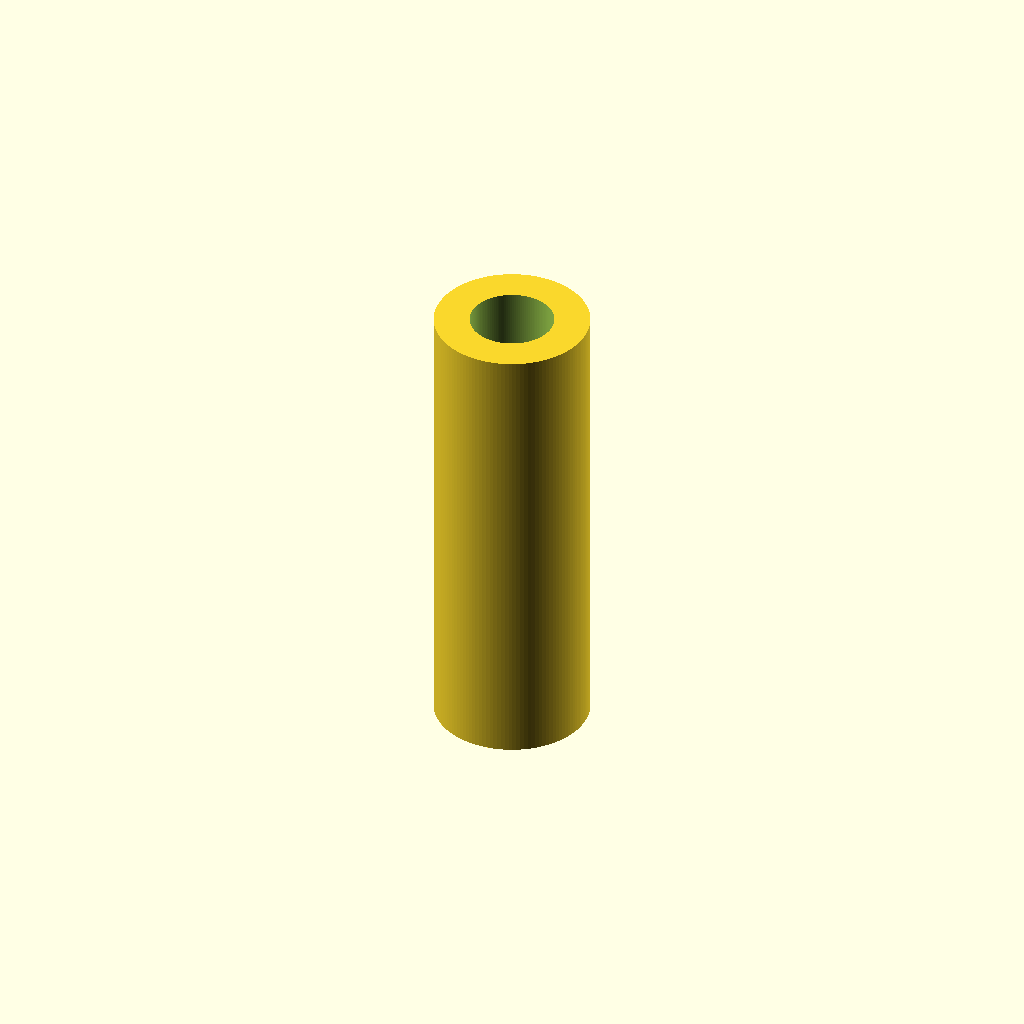
Cell 1: the model at its default parameters.
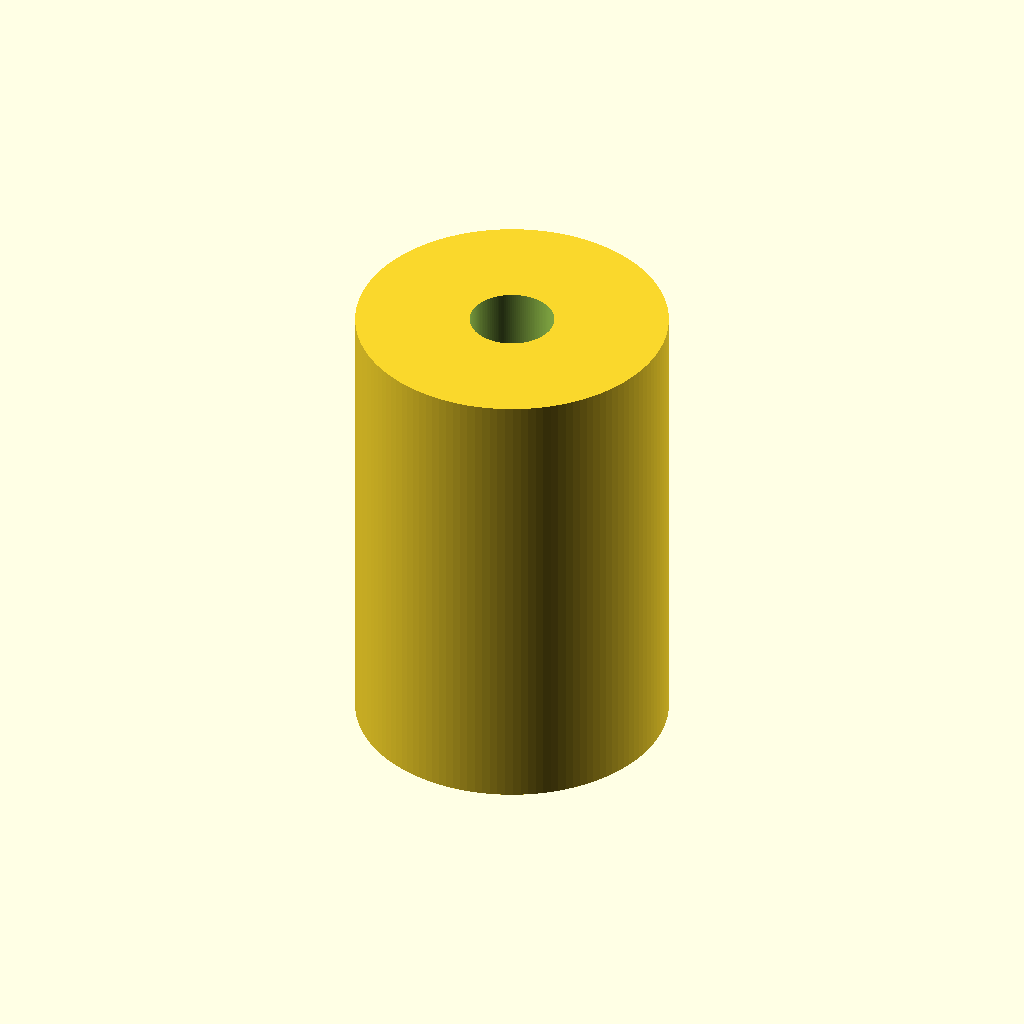
Cell 2 — outer_diameter_mm set to 30, the other parameters unchanged.
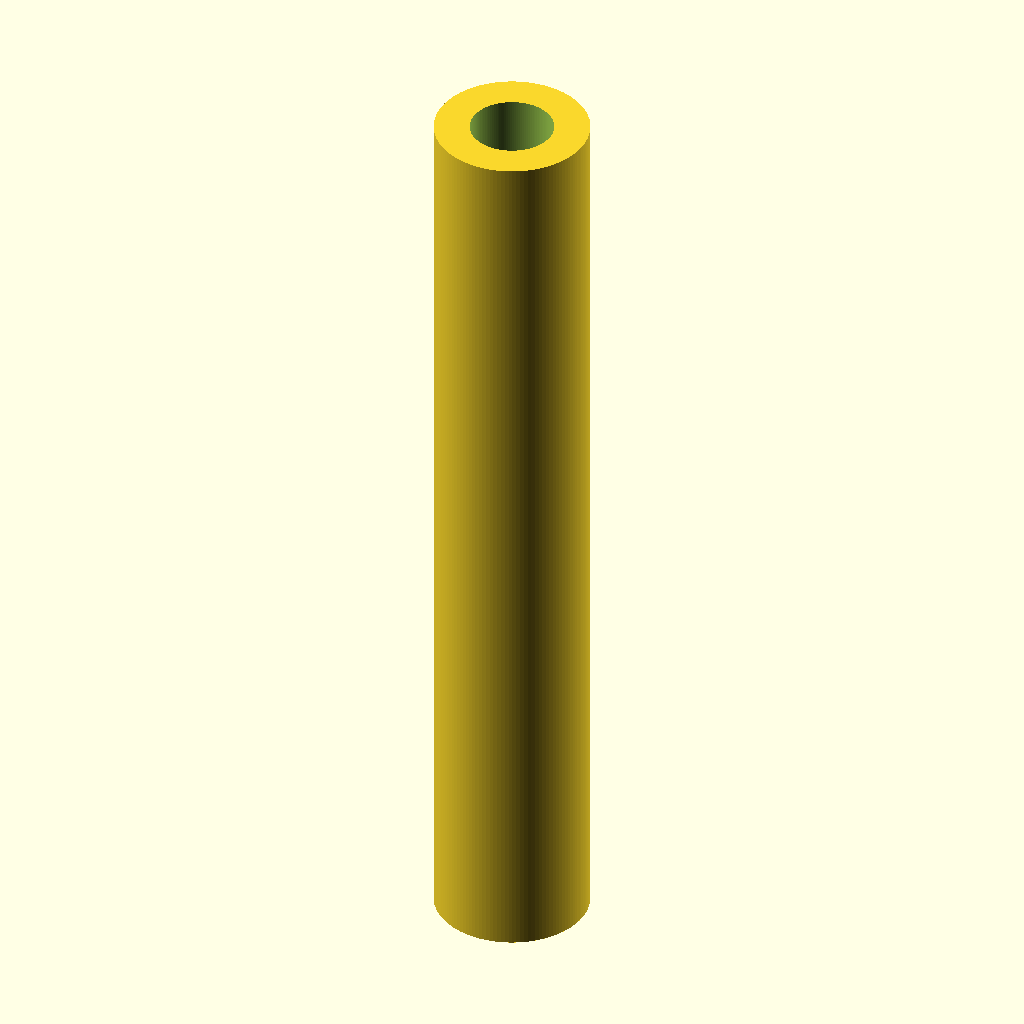
Cell 3 — length_mm set to 90, the other parameters unchanged.
One fixed orthographic camera (rotation 55°, 0°, 25°; colour scheme Cornfield) for every cell.
The OpenSCAD source (results/nopscadlib/ablations/no_verification/scad/linear_bearing__LM8LUU.scad):
// Long linear bearing (single connected solid)
// Target: 8.0mm bore, 15.0mm OD, 45.0mm length

$fn = 128;

// Key dimensions
bore_diameter_mm  = 8.0;   // through-bore
outer_diameter_mm = 15.0;  // outer diameter
length_mm         = 45.0;  // overall length

// Optional detailing
bore_clearance_mm = 0.10;  // small clearance on bore
end_chamfer_mm    = 0.60;  // outer end chamfer size
eps_mm            = 0.02;

module long_linear_bearing() {
    r_out = outer_diameter_mm/2;
    r_in  = (bore_diameter_mm + bore_clearance_mm)/2;

    // Outer body with simple end chamfers, and a true through-bore
    difference() {
        // Outer shape (connected single body)
        union() {
            // Main cylinder
            cylinder(r=r_out, h=length_mm, center=true);

            // Add slight end chamfer volumes (then subtract inner to keep bore clean)
            // Implemented by adding short frustums at both ends
            translate([0, 0,  length_mm/2 - end_chamfer_mm/2])
                cylinder(r1=r_out - end_chamfer_mm, r2=r_out, h=end_chamfer_mm, center=true);
            translate([0, 0, -length_mm/2 + end_chamfer_mm/2])
                cylinder(r1=r_out, r2=r_out - end_chamfer_mm, h=end_chamfer_mm, center=true);
        }

        // Through bore along full length
        cylinder(r=r_in, h=length_mm + 2*eps_mm, center=true);
    }
}

long_linear_bearing();
Customizer parameters (derived from the source; name, type, default, range or options):
bore_diameter_mm: number, default 8
outer_diameter_mm: number, default 15
length_mm: number, default 45
bore_clearance_mm: number, default 0.1
end_chamfer_mm: number, default 0.6
eps_mm: number, default 0.02
